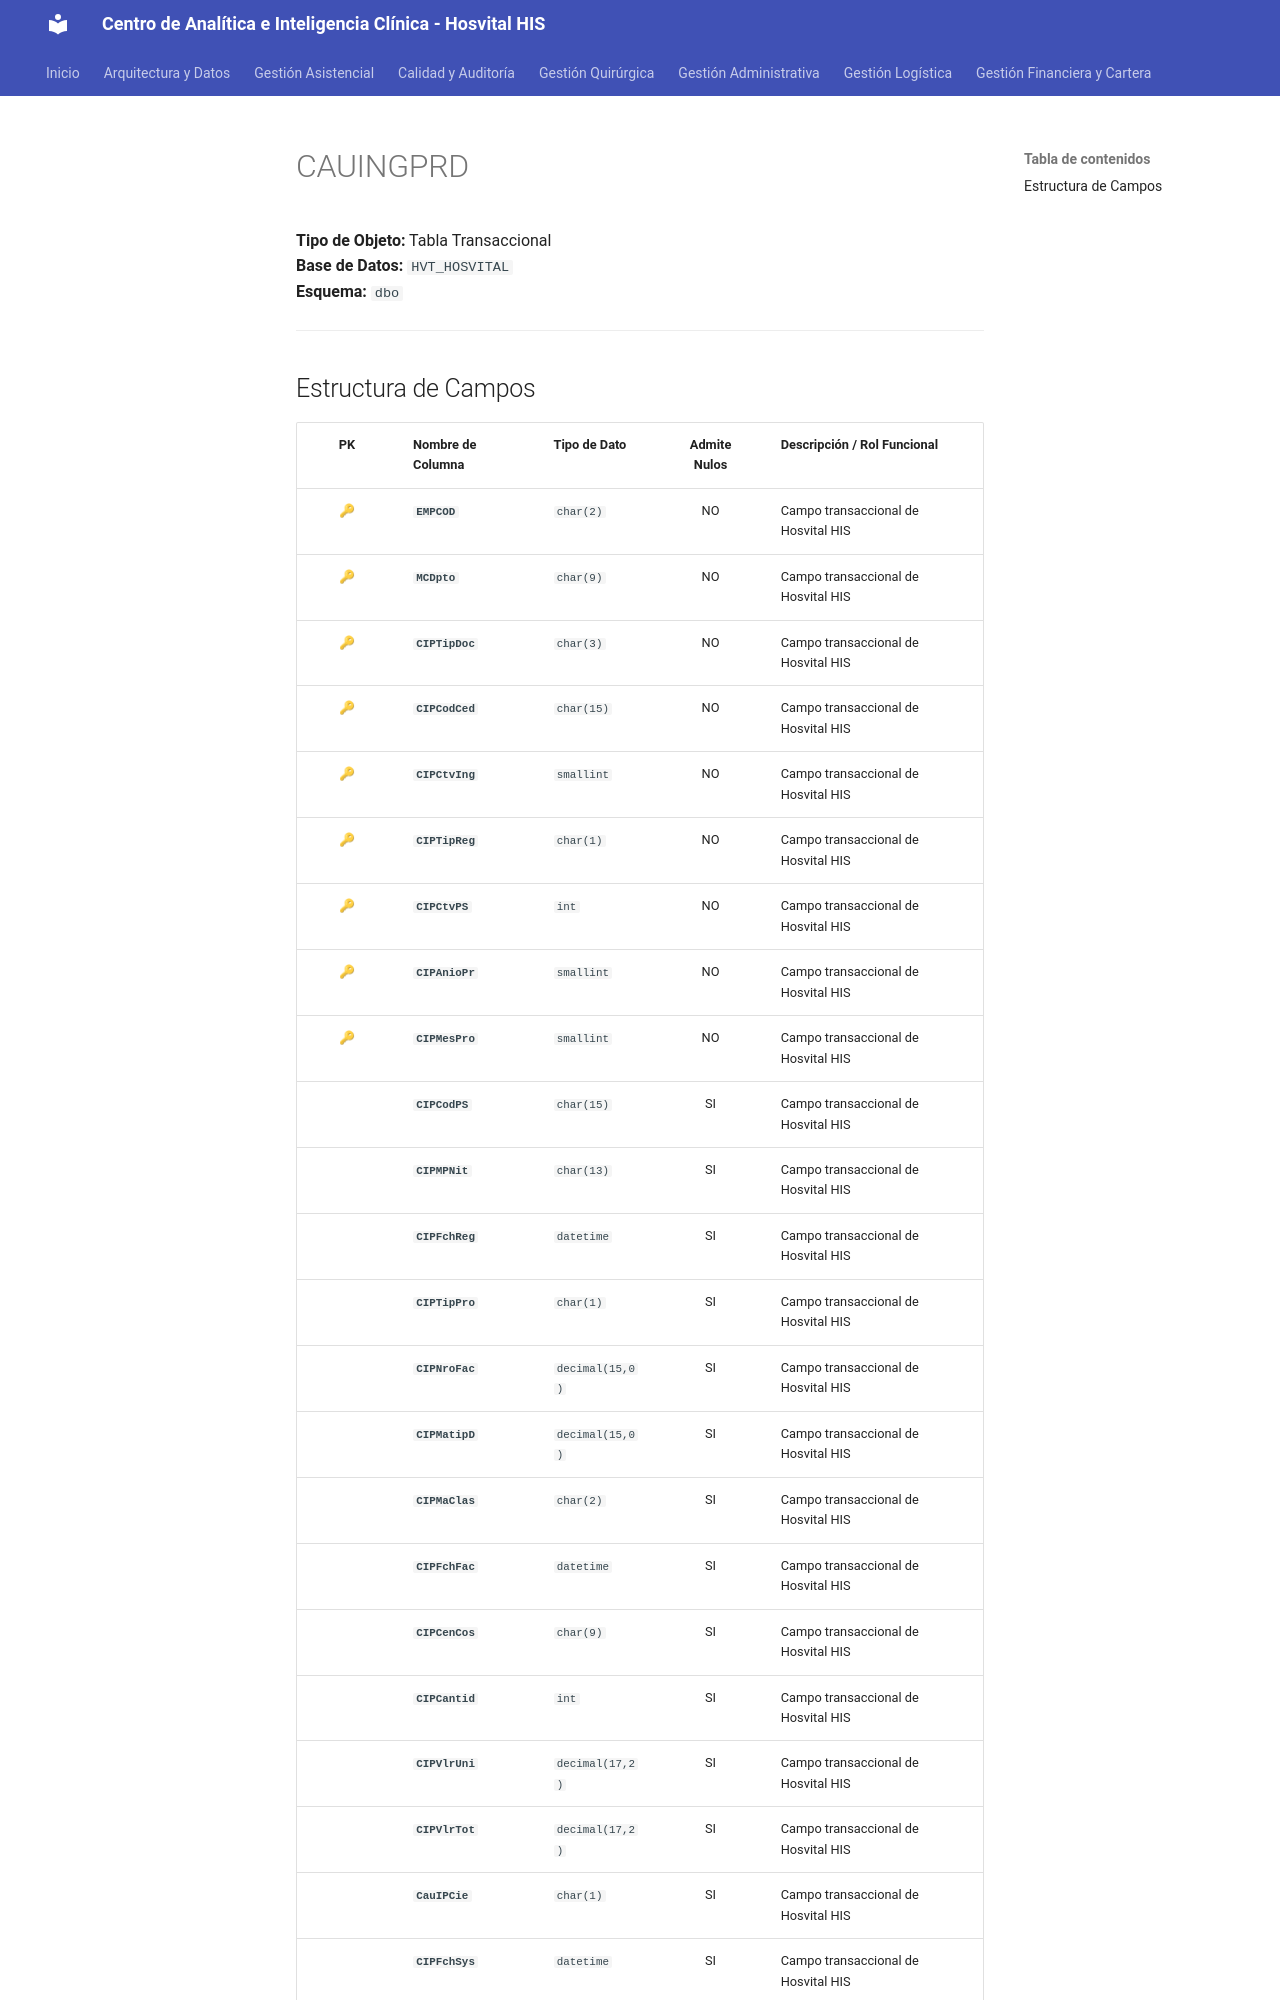

repository: SoporteSaludtech/superset-docs · page: diccionario-general/CAUINGPRD/index.html · generator: mkdocs

# CAUINGPRD

**Tipo de Objeto:** Tabla Transaccional  
**Base de Datos:** `HVT_HOSVITAL`  
**Esquema:** `dbo`

---

## Estructura de Campos

| PK | Nombre de Columna | Tipo de Dato | Admite Nulos | Descripción / Rol Funcional |
| :-: | :--- | :--- | :-: | :--- |
| 🔑 | **`EMPCOD`** | `char(2)` | NO | Campo transaccional de Hosvital HIS |
| 🔑 | **`MCDpto`** | `char(9)` | NO | Campo transaccional de Hosvital HIS |
| 🔑 | **`CIPTipDoc`** | `char(3)` | NO | Campo transaccional de Hosvital HIS |
| 🔑 | **`CIPCodCed`** | `char(15)` | NO | Campo transaccional de Hosvital HIS |
| 🔑 | **`CIPCtvIng`** | `smallint` | NO | Campo transaccional de Hosvital HIS |
| 🔑 | **`CIPTipReg`** | `char(1)` | NO | Campo transaccional de Hosvital HIS |
| 🔑 | **`CIPCtvPS`** | `int` | NO | Campo transaccional de Hosvital HIS |
| 🔑 | **`CIPAnioPr`** | `smallint` | NO | Campo transaccional de Hosvital HIS |
| 🔑 | **`CIPMesPro`** | `smallint` | NO | Campo transaccional de Hosvital HIS |
|  | **`CIPCodPS`** | `char(15)` | SI | Campo transaccional de Hosvital HIS |
|  | **`CIPMPNit`** | `char(13)` | SI | Campo transaccional de Hosvital HIS |
|  | **`CIPFchReg`** | `datetime` | SI | Campo transaccional de Hosvital HIS |
|  | **`CIPTipPro`** | `char(1)` | SI | Campo transaccional de Hosvital HIS |
|  | **`CIPNroFac`** | `decimal(15,0)` | SI | Campo transaccional de Hosvital HIS |
|  | **`CIPMatipD`** | `decimal(15,0)` | SI | Campo transaccional de Hosvital HIS |
|  | **`CIPMaClas`** | `char(2)` | SI | Campo transaccional de Hosvital HIS |
|  | **`CIPFchFac`** | `datetime` | SI | Campo transaccional de Hosvital HIS |
|  | **`CIPCenCos`** | `char(9)` | SI | Campo transaccional de Hosvital HIS |
|  | **`CIPCantid`** | `int` | SI | Campo transaccional de Hosvital HIS |
|  | **`CIPVlrUni`** | `decimal(17,2)` | SI | Campo transaccional de Hosvital HIS |
|  | **`CIPVlrTot`** | `decimal(17,2)` | SI | Campo transaccional de Hosvital HIS |
|  | **`CauIPCie`** | `char(1)` | SI | Campo transaccional de Hosvital HIS |
|  | **`CIPFchSys`** | `datetime` | SI | Campo t
